Run: headless pygame with SDL's dummy video driver; simulated clock (each Clock.tick advances the game by its frame time, no real sleeping); random seed 0; keys injected as events and as key.get_pressed() state; no mouse input.
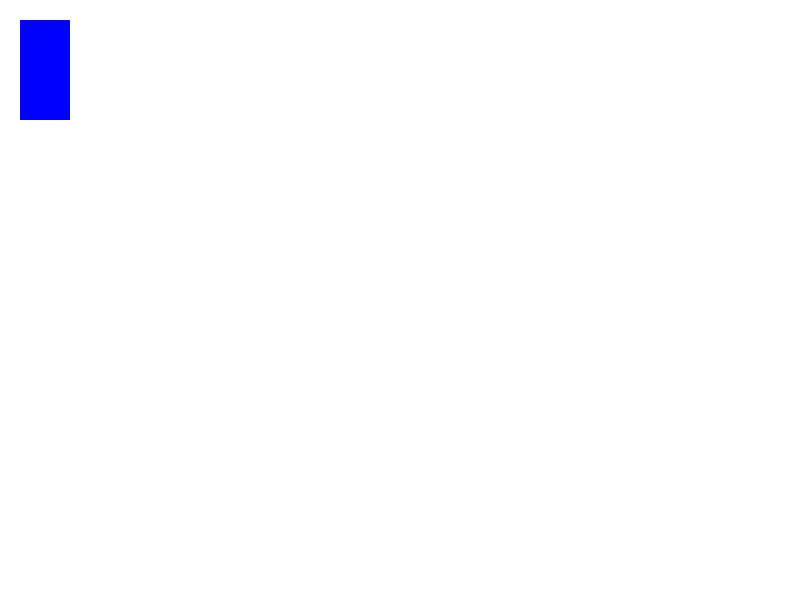
Frame 1 of 4 · flips 1–60 · no input
Frame 2 of 4 · flips 61–180 · tapped SPACE, RETURN · held RIGHT (→), D · screen unchanged from frame 1, image omitted
Frame 3 of 4 · flips 181–300 · held DOWN (↓), S · screen unchanged from frame 2, image omitted
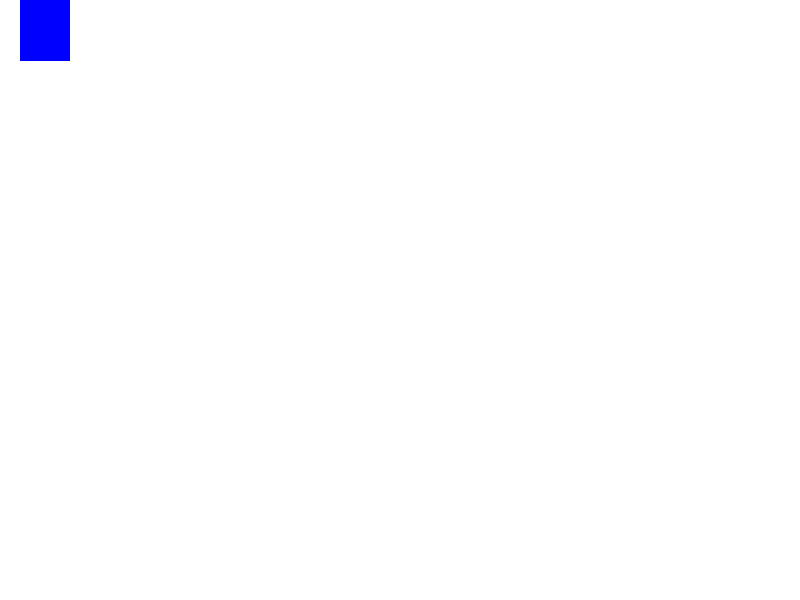
Frame 4 of 4 · flips 301–420 · held LEFT (←), A, UP (↑), W

The pygame program that drew these frames:

import pygame
import sys

def main():
    pygame.init()
    pygame.display.set_caption("Test Game")
     
    screen = pygame.display.set_mode((800, 600))

    y = 20
     
    while True:
        for event in pygame.event.get():
            if event.type == pygame.QUIT:
                sys.exit()
        
        screen.fill("white")

        pygame.draw.rect(screen, "blue", pygame.Rect(20, y, 50, 100))

        pressed_key = pygame.key.get_pressed()
        if pressed_key[pygame.K_w]:
            y -= 0.5
            print("hi")
        
        pygame.display.update()

if __name__=="__main__":
    main()
